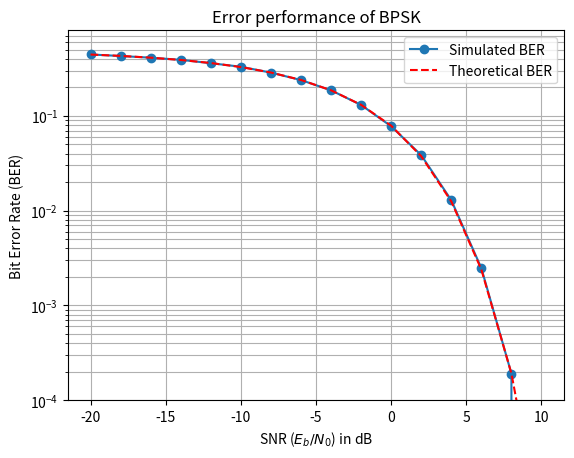

The script that saved this image:
import numpy as np
import matplotlib.pyplot as plt
from numpy.random import standard_normal
from scipy.special import erfc

N = 100000 # Number of symbols to transmit ,to be more than 500 to observe proper BERcurve
L = 8  # oversampling factor,L=Tb/Ts(Tb=bit period,Ts=sampling period)
# if a carrier is used, use L = Fs/Fc, where Fs >> 2xFc
Fc = 10  # carrier frequency
Fs = L*Fc  # sampling frequency
ak = np.random.randint(0,2,N)
data=np.repeat(ak,L) 
nrz=2*ak-1
upsampleddata=np.repeat(nrz,L)
t = np.arange(0, len(ak)*L)
bpsk=upsampleddata*np.cos(2*np.pi*Fc*t/Fs)

#to add noise
ebn0db=np.arange(-20, 11, 2)
BER=np.zeros(len(ebn0db))
theoretical_BER=np.zeros(len(ebn0db))
for i in range(len(ebn0db)):
    ebn0=10**(ebn0db[i]/10)
    noiseamp=1/np.sqrt(ebn0/2)
    channel=bpsk+noiseamp*standard_normal(len(bpsk)) #signal added to noise
    received=channel*np.cos(2*np.pi*Fc*t/Fs) # noise signal multiplied with carrier at receiver
    #integration using covolution with ones
    demodulated=np.convolve(received,np.ones(L))
    demodulated = demodulated[L-1:-1:L] #reshaping the convolved array
    #thresholding with zero for detection
    detected=(demodulated>0)
    #count the BER
    BER[i]=np.sum(ak!= detected)/N
    #Theoretical BER
    theoretical_BER[i] = 0.5*erfc(np.sqrt(ebn0))
    
plt.title("Error performance of BPSK")
plt.xlabel("SNR ($E_b/N_0$) in dB")
plt.ylabel("Bit Error Rate (BER)")
plt.semilogy(ebn0db,BER,'o-',label="Simulated BER")
plt.semilogy(ebn0db,theoretical_BER,'r--',label="Theoretical BER")
plt.ylim(10**-4)
plt.legend()
plt.grid(True,which='both')
plt.show()
